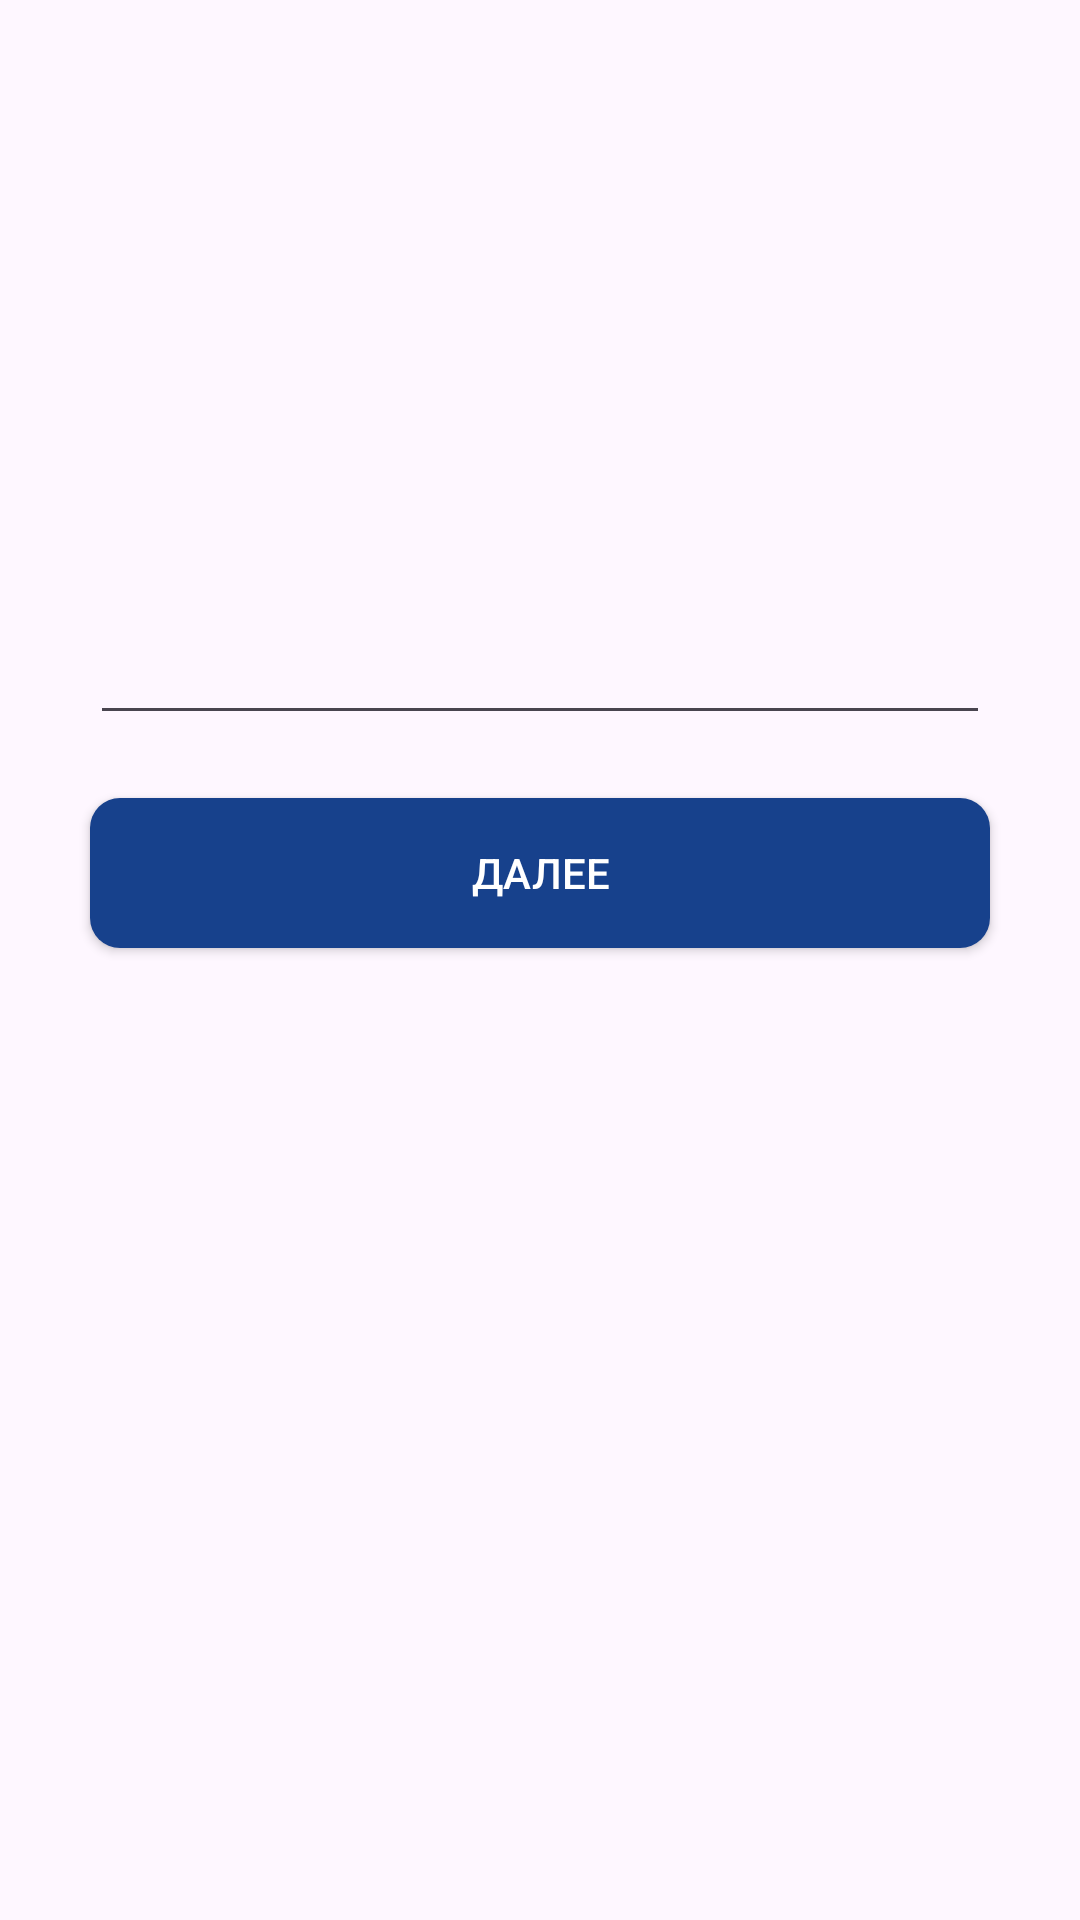

Here is an Android app screen rendered from its layout file. Give the layout XML and the strings, colors and styles it references.
<!-- AndroidManifest.xml: application theme Theme.TestProject23 -->
<!-- res/layout/activity_input_email.xml -->
<?xml version="1.0" encoding="utf-8"?>
<androidx.constraintlayout.widget.ConstraintLayout xmlns:android="http://schemas.android.com/apk/res/android"
    xmlns:app="http://schemas.android.com/apk/res-auto"
    xmlns:tools="http://schemas.android.com/tools"
    android:layout_width="match_parent"
    android:layout_height="match_parent">


    <EditText
        android:id="@+id/editText"
        android:layout_width="wrap_content"
        android:layout_height="wrap_content"
        android:width="300dp"
        android:minHeight="48dp"
        app:layout_constraintBottom_toTopOf="@+id/btnEmail"
        app:layout_constraintEnd_toEndOf="parent"
        app:layout_constraintHorizontal_bias="0.498"
        app:layout_constraintStart_toStartOf="parent"
        app:layout_constraintTop_toTopOf="parent"
        app:layout_constraintVertical_bias="0.904"
        tools:ignore="SpeakableTextPresentCheck" />

    <androidx.appcompat.widget.AppCompatButton
        android:width="300dp"
        android:textColor="@color/white"
        android:id="@+id/btnEmail"
        android:text="Далее"
        android:layout_width="wrap_content"
        android:layout_height="wrap_content"
        android:layout_marginBottom="324dp"
        app:layout_constraintBottom_toBottomOf="parent"
        app:layout_constraintEnd_toEndOf="parent"
        app:layout_constraintHorizontal_bias="0.498"
        app:layout_constraintStart_toStartOf="parent"
        android:background="@drawable/btn_email"/>
</androidx.constraintlayout.widget.ConstraintLayout>
<!-- resources referenced by this layout -->
<resources>
  <!-- drawable btn_email (drawable) -->
  <?xml version="1.0" encoding="utf-8"?>
  <shape xmlns:android="http://schemas.android.com/apk/res/android"
      android:shape="rectangle">
      <size android:width="300dp" android:height="50dp"/>
      <corners android:radius="10dp"/>
      <solid android:color="#17418C"/>
  
  </shape>
  <style name="Theme.TestProject23" parent="Base.Theme.TestProject23" />
  <style name="Base.Theme.TestProject23" parent="Theme.Material3.DayNight.NoActionBar">
          
          
      </style>
  <!-- not gathered from this repository: default colours our renderer supplied (Android Studio template values) -->
  <color name="white">#FFFFFFFF</color>
</resources>
